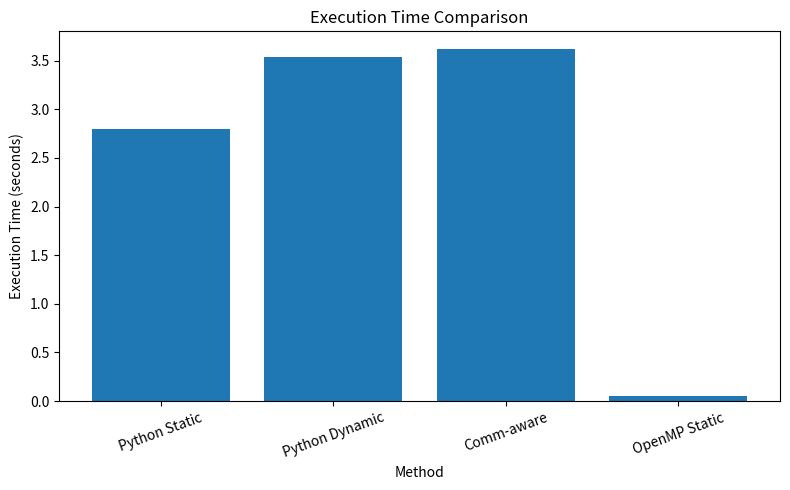

Reproduce this figure in Python. (Note: this script raises an exception after producing the figure.)
import matplotlib.pyplot as plt

# Results collected from experiments
methods = ["Python Static", "Python Dynamic", "Comm-aware", "OpenMP Static"]

times = [2.80, 3.54, 3.62, 0.057]
comm_sizes = [70959, 5876376, 18262, 0]

# -------------------------------
# Graph 1: Execution Time Comparison
# -------------------------------
plt.figure(figsize=(8, 5))
plt.bar(methods, times)
plt.xlabel("Method")
plt.ylabel("Execution Time (seconds)")
plt.title("Execution Time Comparison")
plt.xticks(rotation=20)
plt.tight_layout()
plt.savefig("analysis/execution_time_comparison.png")
plt.show()


# -------------------------------
# Graph 2: Communication Size Comparison
# -------------------------------
plt.figure(figsize=(8, 5))
plt.bar(methods, comm_sizes)
plt.xlabel("Method")
plt.ylabel("Communication Size (bytes)")
plt.title("Communication Size Comparison")
plt.xticks(rotation=20)
plt.tight_layout()
plt.savefig("analysis/communication_size_comparison.png")
plt.show()


# -------------------------------
# Graph 3: Time vs Communication Size
# -------------------------------
plt.figure(figsize=(7, 5))
plt.scatter(comm_sizes, times)

for i, method in enumerate(methods):
    plt.text(comm_sizes[i], times[i], method)

plt.xlabel("Communication Size (bytes)")
plt.ylabel("Execution Time (seconds)")
plt.title("Execution Time vs Communication Size")
plt.tight_layout()
plt.savefig("analysis/time_vs_communication.png")
plt.show()


# -------------------------------
# Graph 4: Python-only comparison
# -------------------------------
python_methods = ["Static", "Dynamic", "Comm-aware"]
python_times = [2.80, 3.54, 3.62]
python_comm = [70959, 5876376, 18262]

plt.figure(figsize=(7, 5))
plt.bar(python_methods, python_times)
plt.xlabel("Python Scheduler")
plt.ylabel("Execution Time (seconds)")
plt.title("Python Scheduler Time Comparison")
plt.tight_layout()
plt.savefig("analysis/python_scheduler_time.png")
plt.show()


plt.figure(figsize=(7, 5))
plt.bar(python_methods, python_comm)
plt.xlabel("Python Scheduler")
plt.ylabel("Communication Size (bytes)")
plt.title("Python Scheduler Communication Comparison")
plt.tight_layout()
plt.savefig("analysis/python_scheduler_communication.png")
plt.show()
